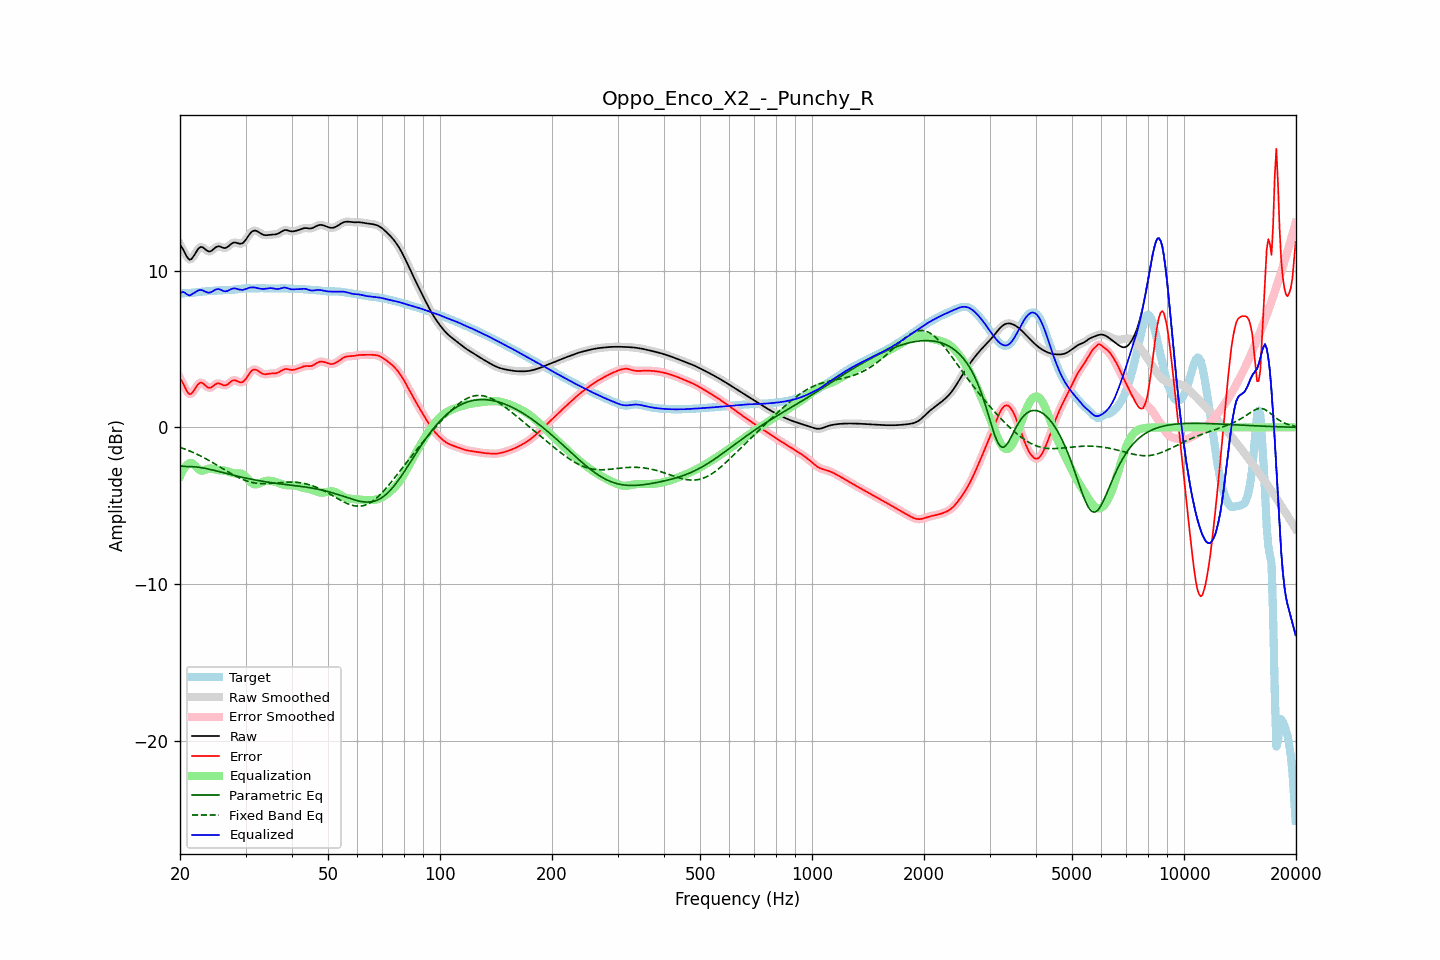

The table this chart was drawn from, first rows:
frequency, raw, error, smoothed, error_smoothed, equalization, parametric_eq, fixed_band_eq, equalized_raw, equalized_smoothed, target
20.00, 11.65, 3.13, 11.68, 3.15, -3.12, -2.44, -1.27, 8.54, 8.56, 8.53
20.20, 11.51, 2.97, 11.49, 2.95, -2.89, -2.46, -1.30, 8.62, 8.59, 8.54
20.40, 11.34, 2.79, 11.30, 2.75, -2.70, -2.48, -1.34, 8.63, 8.60, 8.55
20.61, 11.13, 2.57, 11.13, 2.57, -2.55, -2.49, -1.38, 8.58, 8.58, 8.56
20.81, 10.93, 2.36, 10.93, 2.37, -2.43, -2.50, -1.42, 8.51, 8.51, 8.57
21.02, 10.78, 2.21, 10.78, 2.21, -2.34, -2.50, -1.46, 8.44, 8.44, 8.57
21.23, 10.69, 2.11, 10.71, 2.13, -2.28, -2.50, -1.50, 8.41, 8.43, 8.58
21.44, 10.72, 2.14, 10.73, 2.15, -2.26, -2.50, -1.55, 8.46, 8.47, 8.58
21.66, 10.85, 2.26, 10.84, 2.25, -2.32, -2.51, -1.59, 8.53, 8.52, 8.59
21.87, 11.00, 2.40, 11.00, 2.40, -2.41, -2.51, -1.64, 8.59, 8.59, 8.60
22.09, 11.18, 2.57, 11.18, 2.57, -2.52, -2.52, -1.68, 8.66, 8.66, 8.61
22.31, 11.34, 2.72, 11.34, 2.71, -2.62, -2.53, -1.73, 8.72, 8.71, 8.62
22.54, 11.46, 2.82, 11.45, 2.81, -2.70, -2.55, -1.78, 8.75, 8.75, 8.64
22.76, 11.51, 2.86, 11.50, 2.85, -2.75, -2.56, -1.83, 8.76, 8.75, 8.65
22.99, 11.49, 2.83, 11.48, 2.82, -2.75, -2.58, -1.89, 8.74, 8.73, 8.66
23.22, 11.42, 2.75, 11.42, 2.75, -2.73, -2.60, -1.94, 8.69, 8.69, 8.67
23.45, 11.33, 2.65, 11.34, 2.66, -2.69, -2.62, -1.99, 8.64, 8.64, 8.68
23.69, 11.26, 2.57, 11.26, 2.58, -2.65, -2.64, -2.05, 8.61, 8.61, 8.69
23.92, 11.22, 2.52, 11.22, 2.53, -2.63, -2.66, -2.11, 8.59, 8.60, 8.69
24.16, 11.23, 2.53, 11.24, 2.54, -2.62, -2.69, -2.16, 8.61, 8.62, 8.70
24.40, 11.29, 2.59, 11.30, 2.59, -2.63, -2.71, -2.22, 8.66, 8.66, 8.71
24.65, 11.38, 2.67, 11.38, 2.67, -2.66, -2.74, -2.28, 8.73, 8.72, 8.71
24.89, 11.47, 2.75, 11.46, 2.74, -2.69, -2.76, -2.34, 8.78, 8.78, 8.72
25.14, 11.52, 2.79, 11.52, 2.79, -2.71, -2.79, -2.40, 8.81, 8.81, 8.73
25.39, 11.56, 2.82, 11.54, 2.81, -2.73, -2.81, -2.47, 8.83, 8.81, 8.74
25.65, 11.53, 2.78, 11.53, 2.78, -2.74, -2.84, -2.53, 8.79, 8.79, 8.75
25.91, 11.49, 2.74, 11.49, 2.73, -2.74, -2.86, -2.59, 8.75, 8.74, 8.75
26.16, 11.44, 2.69, 11.45, 2.69, -2.75, -2.89, -2.65, 8.70, 8.70, 8.76
26.43, 11.43, 2.67, 11.44, 2.68, -2.76, -2.91, -2.71, 8.67, 8.68, 8.76
26.69, 11.47, 2.71, 11.47, 2.71, -2.78, -2.94, -2.78, 8.69, 8.69, 8.76
26.96, 11.53, 2.77, 11.54, 2.78, -2.81, -2.97, -2.84, 8.72, 8.73, 8.76
27.23, 11.63, 2.86, 11.63, 2.86, -2.85, -2.99, -2.90, 8.78, 8.78, 8.77
27.50, 11.71, 2.95, 11.71, 2.94, -2.89, -3.02, -2.96, 8.83, 8.82, 8.77
27.77, 11.77, 3.00, 11.77, 2.99, -2.91, -3.04, -3.01, 8.86, 8.85, 8.77
28.05, 11.80, 3.01, 11.79, 3.00, -2.93, -3.07, -3.07, 8.87, 8.86, 8.78
28.33, 11.77, 2.98, 11.77, 2.98, -2.93, -3.09, -3.12, 8.84, 8.84, 8.80
28.62, 11.75, 2.94, 11.75, 2.93, -2.93, -3.12, -3.18, 8.82, 8.82, 8.81
28.90, 11.71, 2.89, 11.72, 2.89, -2.93, -3.14, -3.23, 8.79, 8.79, 8.83
29.19, 11.72, 2.88, 11.72, 2.87, -2.94, -3.16, -3.27, 8.78, 8.78, 8.84
29.48, 11.75, 2.89, 11.76, 2.90, -2.98, -3.19, -3.32, 8.76, 8.78, 8.86
29.78, 11.85, 2.98, 11.85, 2.98, -3.05, -3.21, -3.36, 8.80, 8.80, 8.87
30.08, 11.97, 3.10, 11.98, 3.10, -3.15, -3.23, -3.40, 8.82, 8.83, 8.87
30.38, 12.13, 3.26, 12.13, 3.26, -3.26, -3.26, -3.43, 8.86, 8.87, 8.87
30.68, 12.28, 3.41, 12.28, 3.41, -3.38, -3.28, -3.46, 8.90, 8.90, 8.87
30.99, 12.41, 3.55, 12.41, 3.54, -3.49, -3.30, -3.49, 8.92, 8.92, 8.86
31.30, 12.50, 3.64, 12.50, 3.64, -3.57, -3.32, -3.51, 8.93, 8.93, 8.86
31.61, 12.54, 3.69, 12.54, 3.69, -3.62, -3.34, -3.54, 8.92, 8.92, 8.85
31.93, 12.55, 3.69, 12.54, 3.68, -3.64, -3.36, -3.55, 8.91, 8.91, 8.86
32.24, 12.51, 3.64, 12.51, 3.64, -3.62, -3.38, -3.57, 8.89, 8.89, 8.87
32.57, 12.45, 3.58, 12.45, 3.58, -3.58, -3.40, -3.58, 8.87, 8.87, 8.87
32.89, 12.38, 3.50, 12.38, 3.50, -3.54, -3.41, -3.58, 8.84, 8.84, 8.88
33.22, 12.32, 3.44, 12.32, 3.44, -3.49, -3.43, -3.59, 8.83, 8.83, 8.88
33.55, 12.27, 3.40, 12.28, 3.40, -3.45, -3.45, -3.59, 8.82, 8.83, 8.88
33.89, 12.26, 3.39, 12.26, 3.39, -3.42, -3.47, -3.59, 8.84, 8.84, 8.87
34.23, 12.26, 3.40, 12.26, 3.40, -3.40, -3.48, -3.59, 8.85, 8.85, 8.86
34.57, 12.27, 3.41, 12.27, 3.41, -3.40, -3.50, -3.58, 8.87, 8.87, 8.85
34.92, 12.28, 3.43, 12.28, 3.43, -3.40, -3.51, -3.57, 8.88, 8.88, 8.85
35.27, 12.29, 3.44, 12.29, 3.44, -3.42, -3.53, -3.57, 8.88, 8.88, 8.85
35.62, 12.30, 3.45, 12.30, 3.44, -3.44, -3.54, -3.56, 8.86, 8.86, 8.85
35.97, 12.30, 3.45, 12.31, 3.45, -3.46, -3.56, -3.55, 8.84, 8.84, 8.86
... 635 more rows
